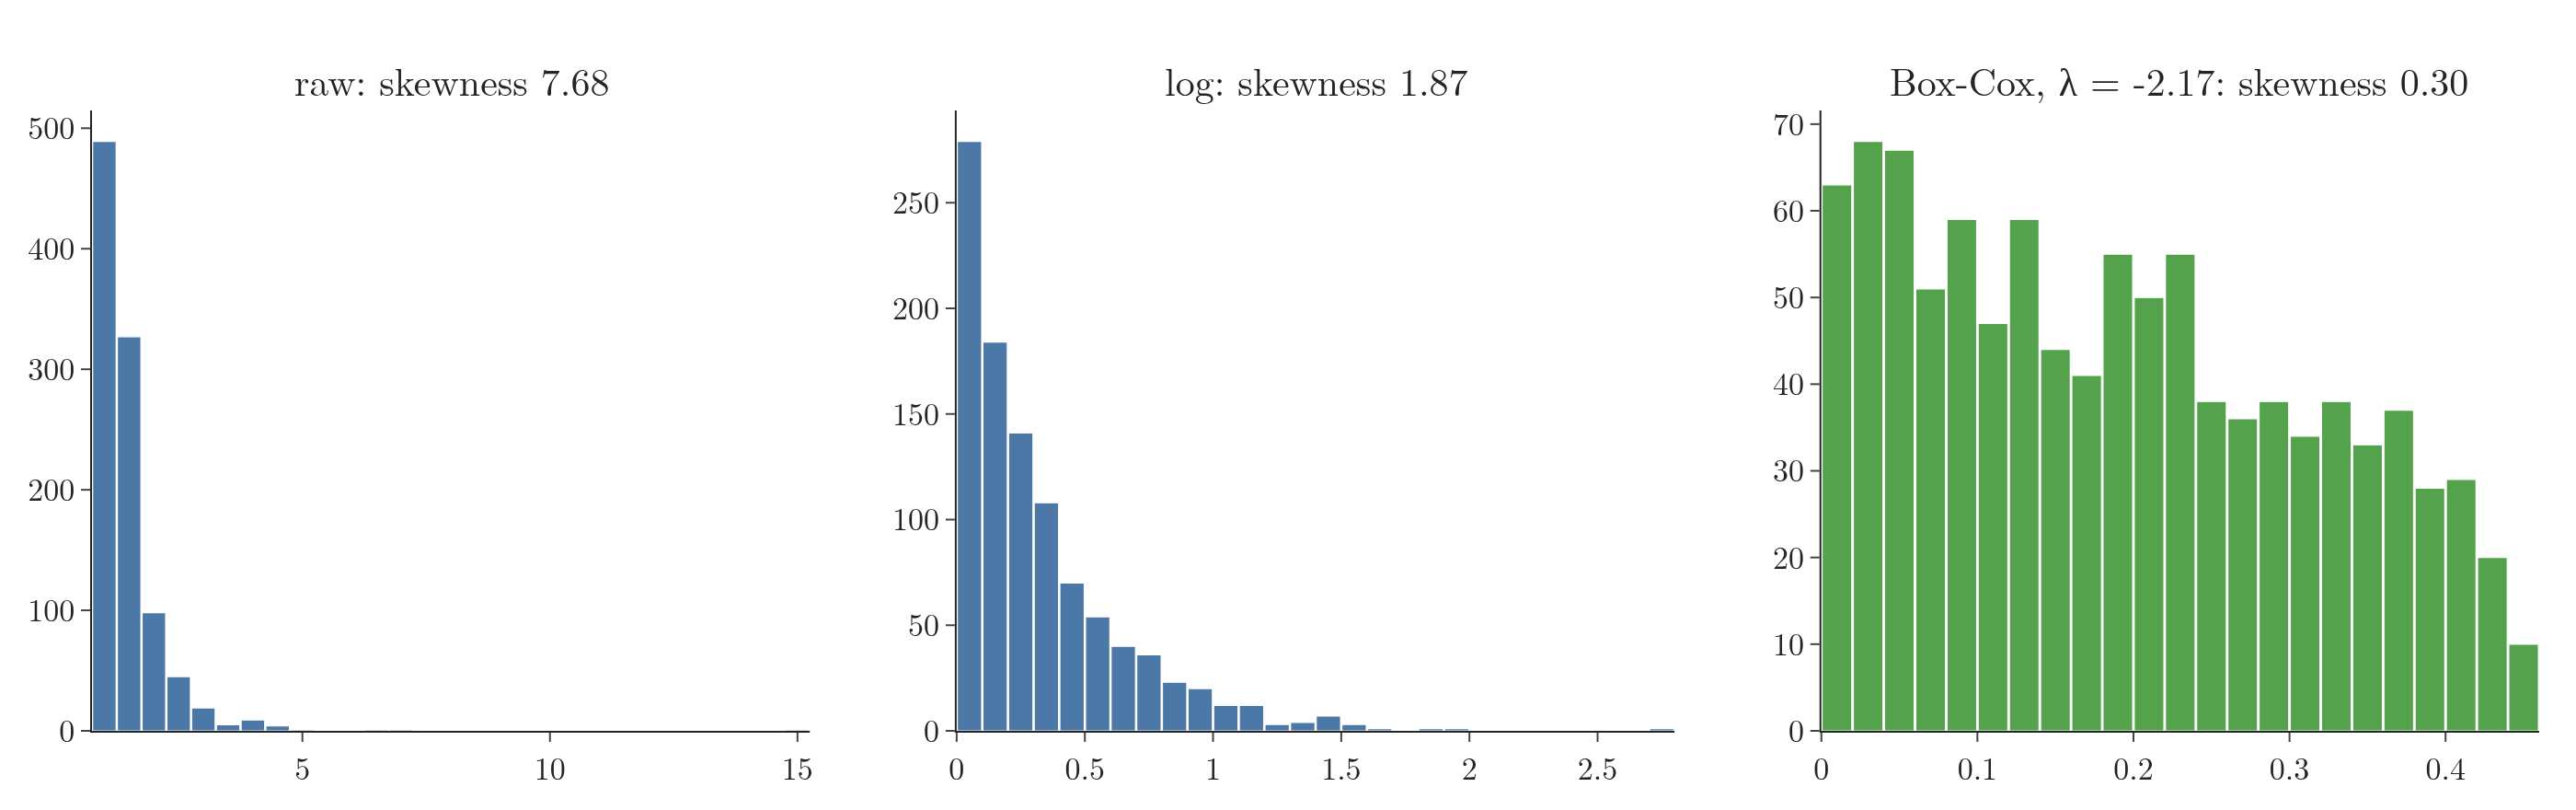

Write the Python code that produced this figure.
"""Making Pareto data closer to normal: 1,000 values from a Pareto distribution (alpha = 3, the scipy sample of
section 3.5), raw (skewness 7.68), after the log (1.87) and after Box-Cox (lambda = -2.17, skewness 0.30)."""
from pathlib import Path
import numpy as np
import pandas as pd
import plotly.graph_objects as go
from plotly.subplots import make_subplots
from scipy import stats

here = Path(__file__).parent
d = stats.pareto(b=3, scale=1).rvs(size=1000, random_state=42)
bc, lam = stats.boxcox(d)
sets = [("raw", d), ("log", np.log(d)), (f"Box-Cox, λ = {lam:.2f}", bc)]
sk = [pd.Series(v).skew() for _, v in sets]
assert [round(s, 2) for s in sk] == [7.68, 1.87, 0.30] and round(lam, 2) == -2.17
fig = make_subplots(rows=1, cols=3, horizontal_spacing=0.06,
                    subplot_titles=[f"{n}: skewness {s:.2f}" for (n, _), s in zip(sets, sk)])
for j, (_, v) in enumerate(sets, start=1):
    fig.add_histogram(x=v, nbinsx=40, marker_color="#4C78A8" if j < 3 else "#54A24B", row=1, col=j)
fig.update_annotations(font_size=21)
fig.update_layout(template="simple_white", width=1400, height=440, showlegend=False, bargap=0.05,
                  font=dict(family="Latin Modern Roman", size=17), margin=dict(l=50, r=20, t=60, b=40))
fig.write_image(here / "boxcox_pareto.png", scale=2)
fig.write_image(here / "boxcox_pareto.pdf")
